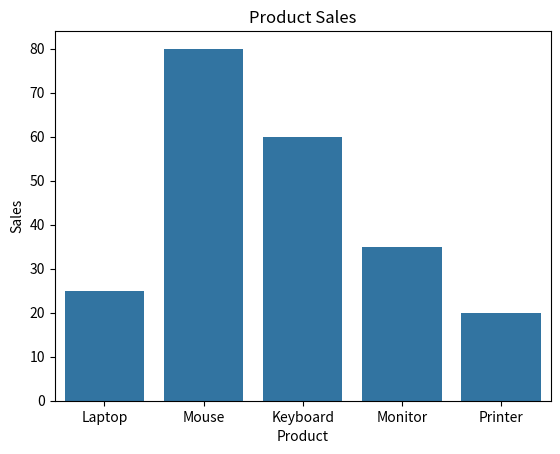

Reproduce this figure in Python.
import pandas as pd
import matplotlib.pyplot as plt
import seaborn as sns

data = {
    "Product": ["Laptop", "Mouse", "Keyboard", "Monitor", "Printer"],
    "Sales": [25, 80, 60, 35, 20],
    "Price": [55000, 800, 1500, 12000, 7000]
}

df = pd.DataFrame(data)

print("DATA")
print(df)

print("\nAverage Sales =", df["Sales"].mean())
print("Highest Sales =", df["Sales"].max())
print("Lowest Sales =", df["Sales"].min())

sns.barplot(
    x="Product",
    y="Sales",
    data=df
)

plt.title("Product Sales")
plt.xlabel("Product")
plt.ylabel("Sales")

plt.show()
